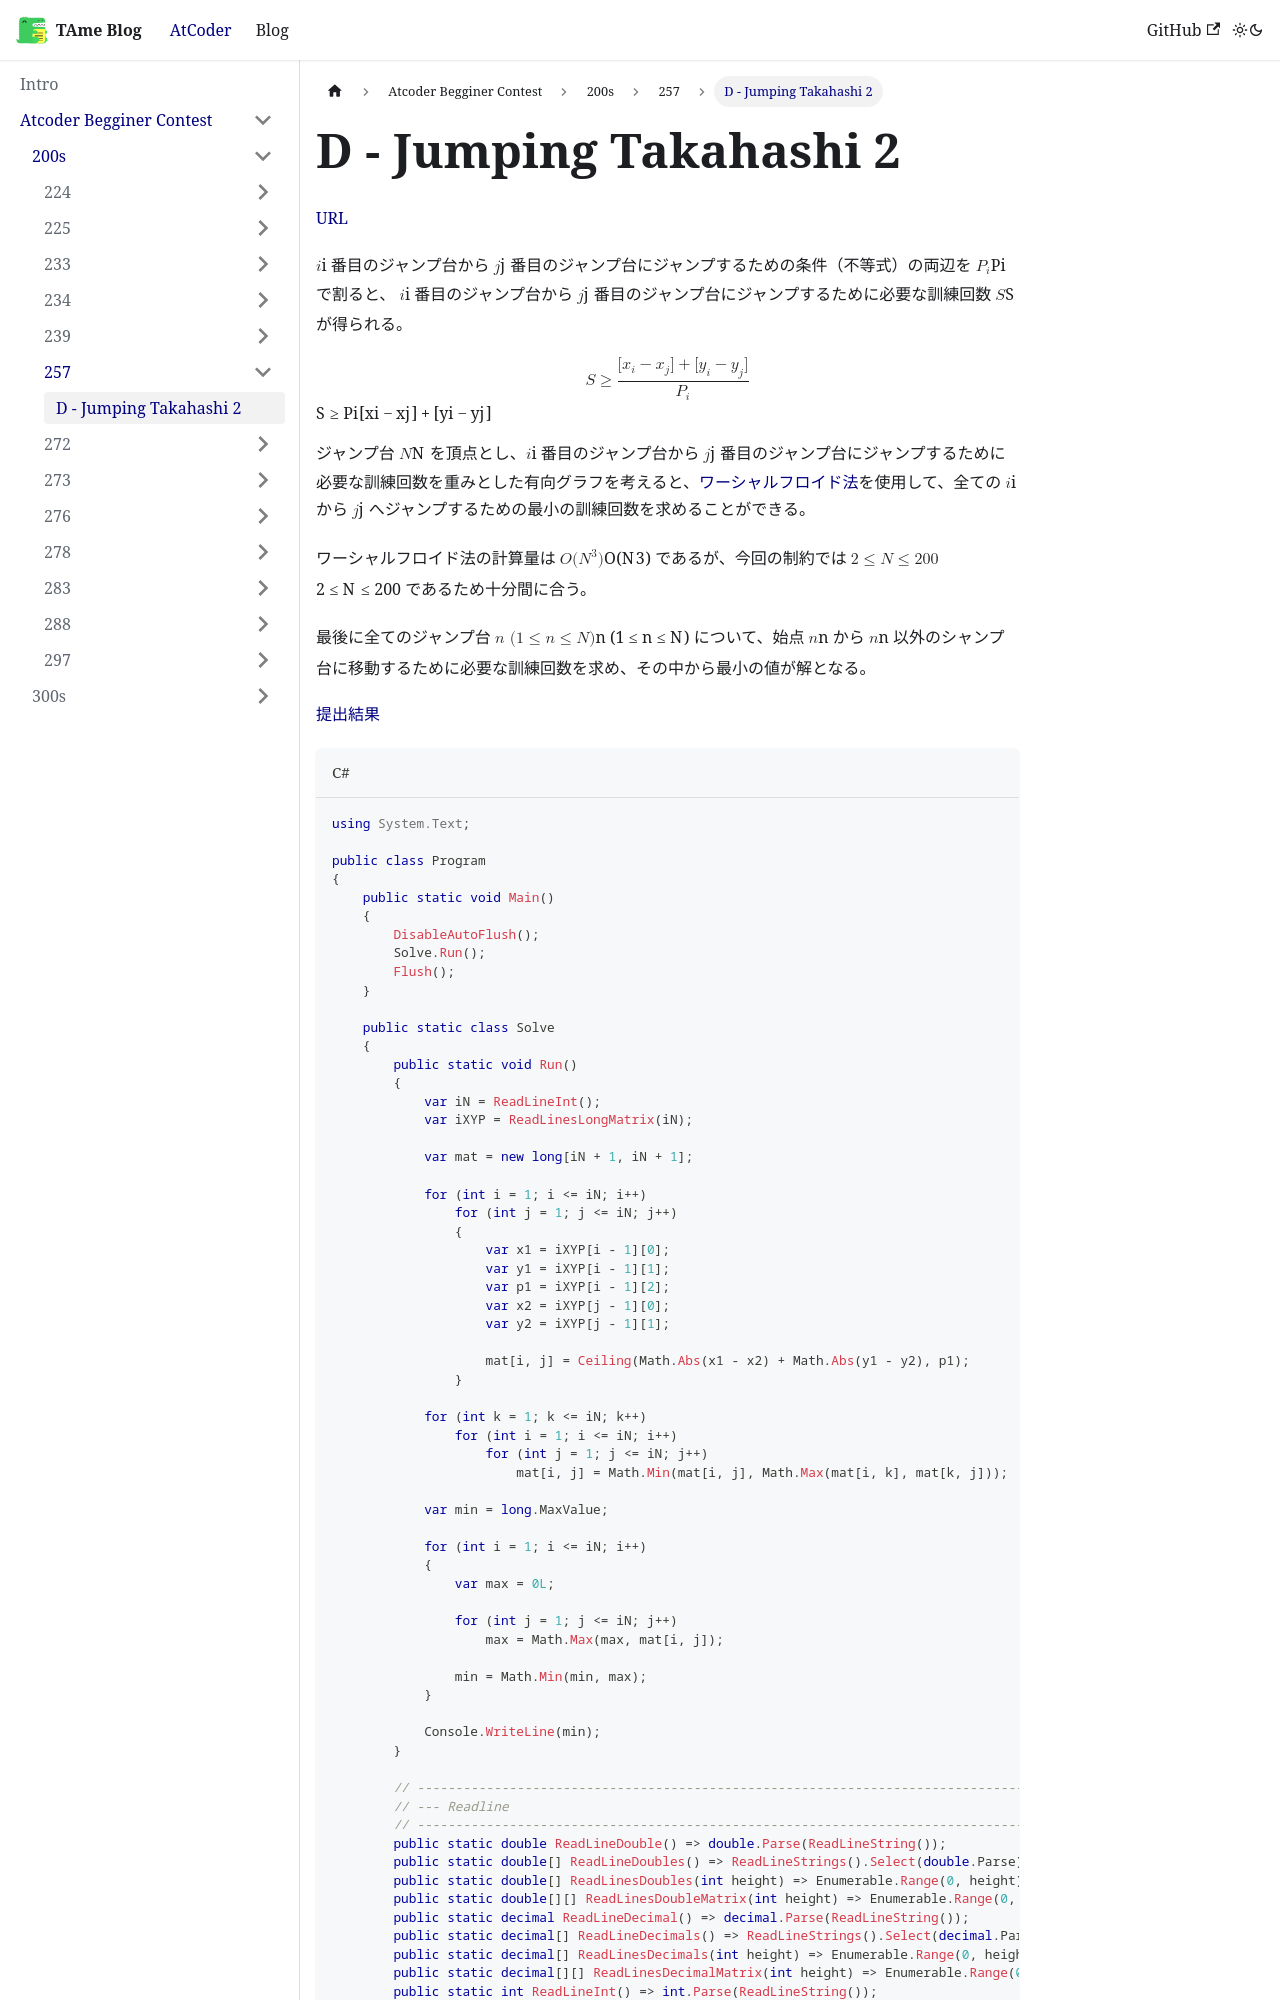

repository: tarminjapan/TAmeBlog · page: docs/Atcoder Begginer Contest/200s/257/abc257d_01/index.html · generator: docusaurus

# D - Jumping Takahashi 2

[URL](https://atcoder.jp/contests/abc257/tasks/abc257_d)

$i$ 番目のジャンプ台から $j$ 番目のジャンプ台にジャンプするための条件（不等式）の両辺を $P_i$ で割ると、 $i$ 番目のジャンプ台から $j$ 番目のジャンプ台にジャンプするために必要な訓練回数 $S$ が得られる。

$$
S \ge \dfrac{[x_i - x_j] + [y_i - y_j]}{P_i}
$$

ジャンプ台 $N$ を頂点とし、$i$ 番目のジャンプ台から $j$ 番目のジャンプ台にジャンプするために必要な訓練回数を重みとした有向グラフを考えると、[ワーシャルフロイド法](https://ja.wikipedia.org/wiki/%E3%83%AF%E3%83%BC%E3%82%B7%E3%83%A3%E3%83%AB%E2%80%93%E3%83%95%E3%83%AD%E3%82%A4%E3%83%89%E6%B3%95)を使用して、全ての $i$ から $j$ へジャンプするための最小の訓練回数を求めることができる。

ワーシャルフロイド法の計算量は $O(N^3)$ であるが、今回の制約では $2 \le N \le 200$ であるため十分間に合う。

最後に全てのジャンプ台 $n \ (1 \le n \le N)$ について、始点 $n$ から $n$ 以外のシャンプ台に移動するために必要な訓練回数を求め、その中から最小の値が解となる。

[提出結果](https://atcoder.jp/contests/abc257/submissions/52485049)

```csharp title="C#"
using System.Text;

public class Program
{
    public static void Main()
    {
        DisableAutoFlush();
        Solve.Run();
        Flush();
    }

    public static class Solve
    {
        public static void Run()
        {
            var iN = ReadLineInt();
            var iXYP = ReadLinesLongMatrix(iN);

            var mat = new long[iN + 1, iN + 1];

            for (int i = 1; i <= iN; i++)
                for (int j = 1; j <= iN; j++)
                {
                    var x1 = iXYP[i - 1][0];
                    var y1 = iXYP[i - 1][1];
                    var p1 = iXYP[i - 1][2];
                    var x2 = iXYP[j - 1][0];
                    var y2 = iXYP[j - 1][1];

                    mat[i, j] = Ceiling(Math.Abs(x1 - x2) + Math.Abs(y1 - y2), p1);
                }

            for (int k = 1; k <= iN; k++)
                for (int i = 1; i <= iN; i++)
                    for (int j = 1; j <= iN; j++)
                        mat[i, j] = Math.Min(mat[i, j], Math.Max(mat[i, k], mat[k, j]));

            var min = long.MaxValue;

            for (int i = 1; i <= iN; i++)
            {
                var max = 0L;

                for (int j = 1; j <= iN; j++)
                    max = Math.Max(max, mat[i, j]);

                min = Math.Min(min, max);
            }

            Console.WriteLine(min);
        }
